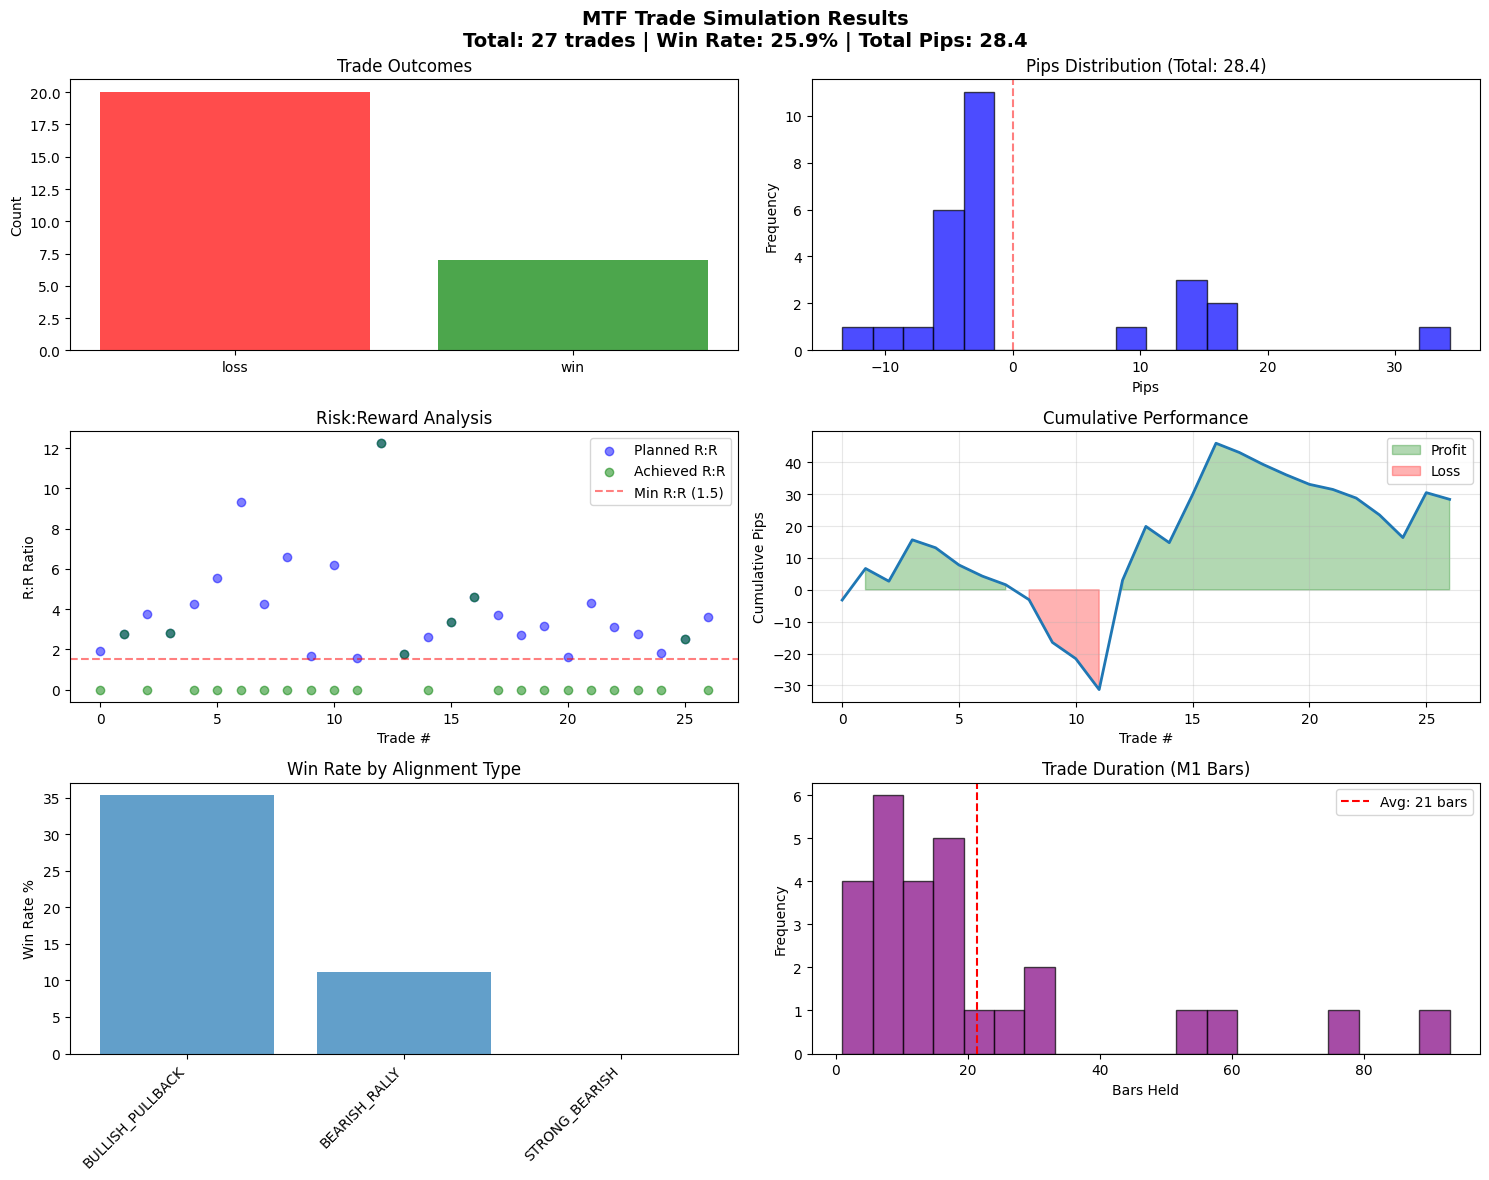

The file beside this chart, header and first rows:
entry_bar, alignment, direction, entry_price, stop_loss, take_profit, planned_rr, risk_pips, outcome, pips, exit_price, exit_bar, bars_held, rr_achieved
11703, BULLISH_PULLBACK, long, 157.1, 157.1, 157.1, 1.906, 3.2, loss, -3.2, 157.1, 1735, 33, 0.0
11931, BULLISH_PULLBACK, long, 157.2, 157.2, 157.3, 2.75, 3.6, win, 9.9, 157.3, 1937, 7, 2.75
11975, BULLISH_PULLBACK, long, 157.3, 157.3, 157.5, 3.75, 4, loss, -4, 157.3, 1990, 16, 0.0
11991, BULLISH_PULLBACK, long, 157.3, 157.3, 157.4, 2.826, 4.6, win, 13, 157.4, 2006, 16, 2.826
12076, BULLISH_PULLBACK, long, 157.3, 157.3, 157.4, 4.28, 2.5, loss, -2.5, 157.3, 2101, 26, 0.0
12122, BULLISH_PULLBACK, long, 157.1, 157, 157.4, 5.537, 5.4, loss, -5.4, 157, 2136, 15, 0.0
12126, BULLISH_PULLBACK, long, 157.1, 157, 157.4, 9.343, 3.5, loss, -3.5, 157, 2136, 11, 0.0
12143, BULLISH_PULLBACK, long, 157, 157, 157.2, 4.259, 2.7, loss, -2.7, 157, 2143, 1, 0.0
12150, BULLISH_PULLBACK, long, 156.9, 156.8, 157.2, 6.596, 4.7, loss, -4.7, 156.8, 2165, 16, 0.0
12155, BULLISH_PULLBACK, long, 156.9, 156.8, 157.2, 1.664, 13.4, loss, -13.4, 156.8, 2165, 11, 0.0
12166, BULLISH_PULLBACK, long, 156.8, 156.8, 157.2, 6.216, 5.1, loss, -5.1, 156.8, 2175, 10, 0.0
12168, BULLISH_PULLBACK, long, 156.9, 156.8, 157, 1.567, 9.7, loss, -9.7, 156.8, 2175, 8, 0.0
12181, BULLISH_PULLBACK, long, 156.7, 156.7, 157, 12.25, 2.8, win, 34.3, 157, 2273, 93, 12.25
12193, BULLISH_PULLBACK, long, 156.8, 156.7, 156.9, 1.76, 9.6, win, 16.9, 156.9, 2198, 6, 1.76
12240, BULLISH_PULLBACK, long, 156.9, 156.9, 157, 2.608, 5.1, loss, -5.1, 156.9, 2243, 4, 0.0
12244, BULLISH_PULLBACK, long, 156.9, 156.8, 157, 3.356, 4.5, win, 15.1, 157, 2273, 30, 3.356
12252, BULLISH_PULLBACK, long, 156.9, 156.8, 157, 4.6, 3.5, win, 16.1, 157, 2273, 22, 4.6
12665, BEARISH_RALLY, short, 156.4, 156.5, 156.3, 3.724, 2.9, loss, -2.9, 156.5, 2681, 17, 0.0
12668, BEARISH_RALLY, short, 156.4, 156.5, 156.3, 2.703, 3.7, loss, -3.7, 156.5, 2681, 14, 0.0
12669, BEARISH_RALLY, short, 156.4, 156.5, 156.3, 3.152, 3.3, loss, -3.3, 156.5, 2681, 13, 0.0
12675, STRONG_BEARISH, short, 156.4, 156.5, 156.4, 1.6, 3, loss, -3, 156.5, 2681, 7, 0.0
12693, BEARISH_RALLY, short, 156.5, 156.5, 156.4, 4.313, 1.6, loss, -1.6, 156.5, 2693, 1, 0.0
12696, BEARISH_RALLY, short, 156.5, 156.5, 156.4, 3.111, 2.7, loss, -2.7, 156.5, 2703, 8, 0.0
12706, BEARISH_RALLY, short, 156.6, 156.6, 156.4, 2.755, 5.3, loss, -5.3, 156.6, 2763, 58, 0.0
12708, BEARISH_RALLY, short, 156.6, 156.6, 156.4, 1.803, 7.1, loss, -7.1, 156.6, 2763, 56, 0.0
13429, BEARISH_RALLY, short, 156.5, 156.5, 156.3, 2.518, 5.6, win, 14.1, 156.3, 3507, 79, 2.518
13486, BEARISH_RALLY, short, 156.4, 156.4, 156.3, 3.619, 2.1, loss, -2.1, 156.4, 3487, 2, 0.0
